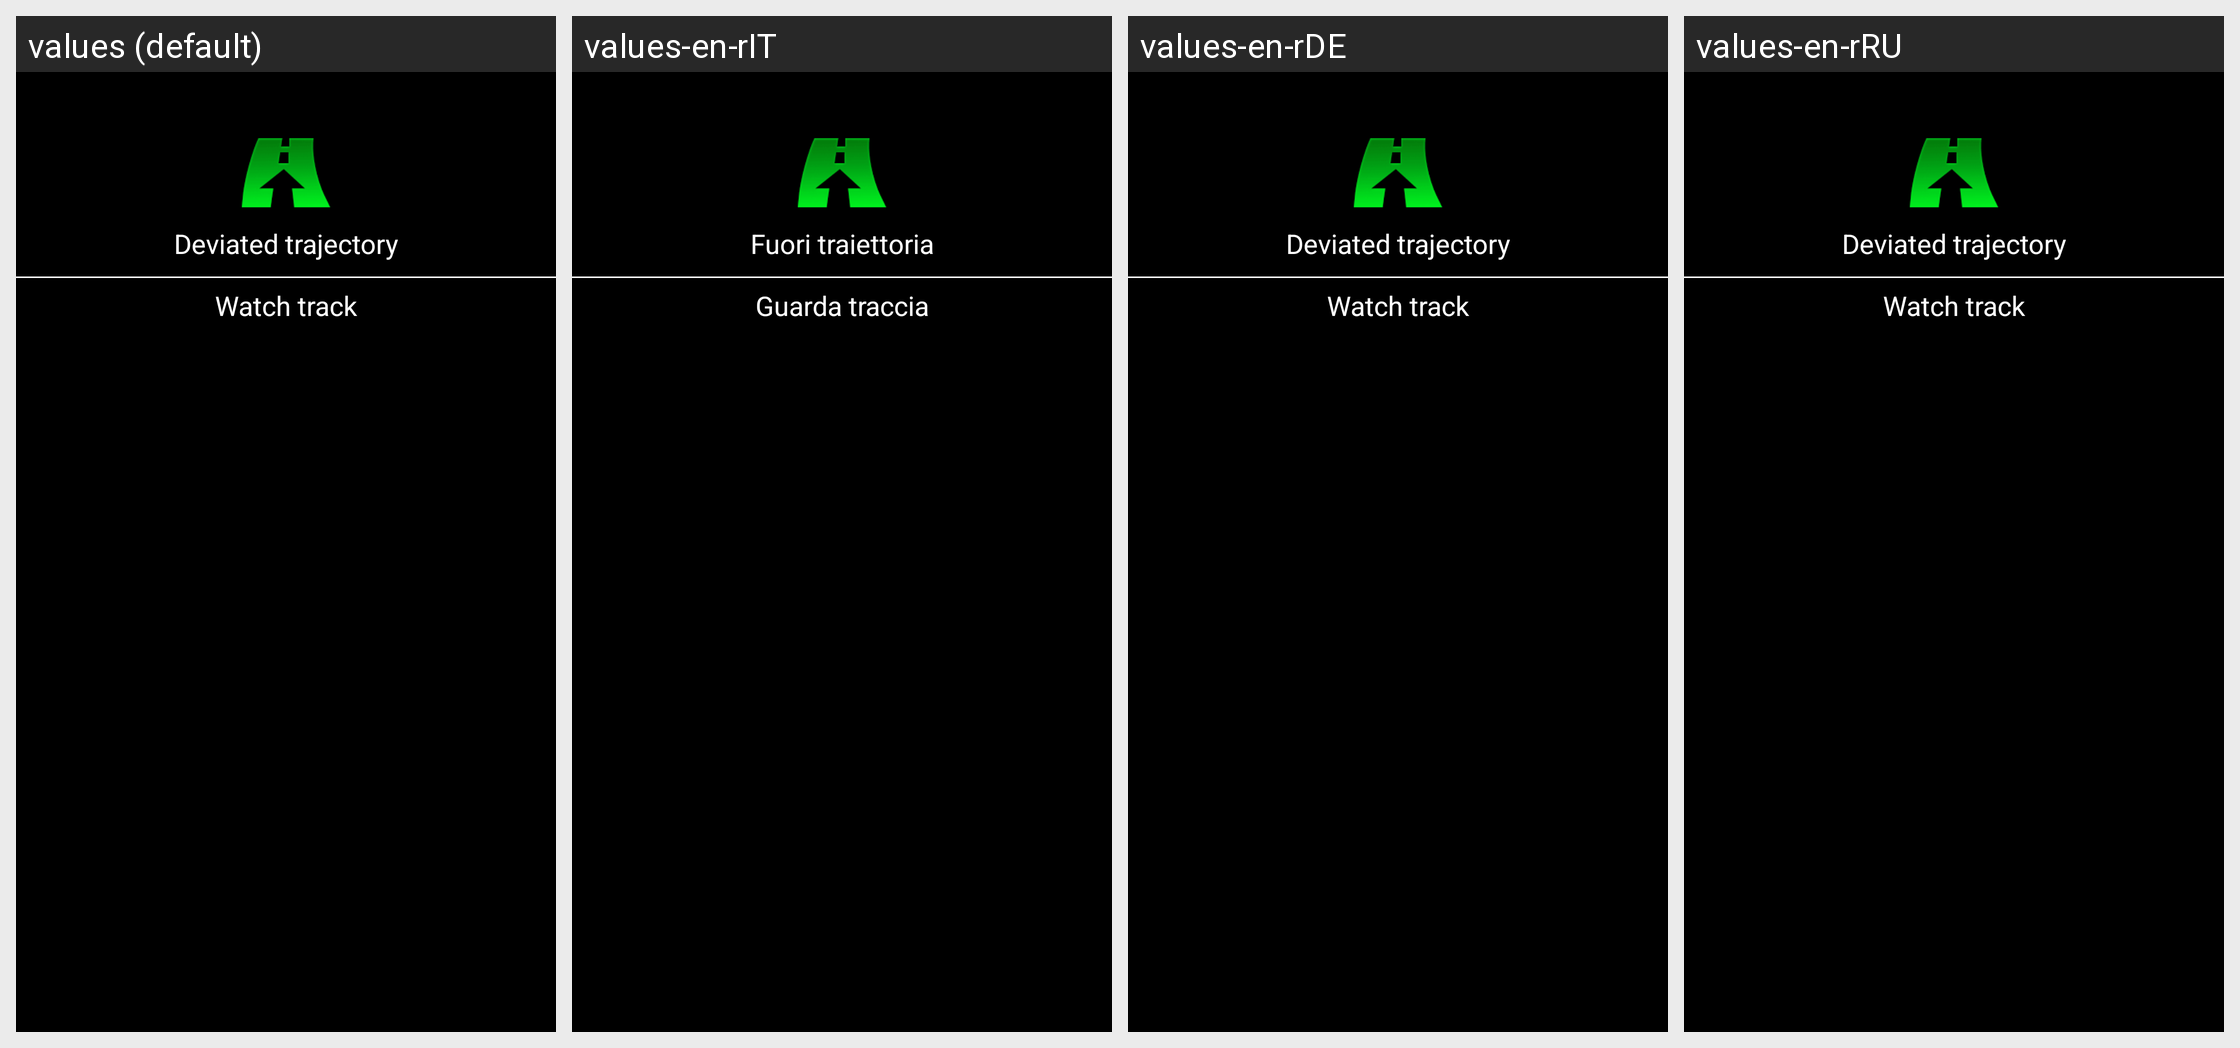

For this localized Android screen grid, give each drawn string resource with its value in every locale shown.
Android screen res/layout/dialog_route_offset_mark.xml rendered under 4 locales, left to right: values (default), values-en-rIT, values-en-rDE, values-en-rRU. Device: Nexus 5 (rendered at 1080×1920; each locale shown at half size, 540×960, under a caption strip naming it); theme android:Theme.Black.NoTitleBar.Fullscreen.
Other locales in the repository, not shown: values-cs, values-en, values-en-rCS, values-en-rES, values-en-rFR, values-en-rPL, values-en-rSK, values-en-rUS, values-it, values-sk, values-zh.
Strings drawn on this screen, with the default value and each locale's value (text and hints the layout hard-codes, and strings that could not be matched under every locale, appear in the picture but are not listed):

gpx_offset_route
  values: Deviated trajectory
  values-en-rIT: Fuori traiettoria
  values-en-rDE: Deviated trajectory  [not translated; the default value is used]
  values-en-rRU: Deviated trajectory  [not translated; the default value is used]

dialog_remind_to_look_route
  values: Watch track
  values-en-rIT: Guarda traccia
  values-en-rDE: Watch track  [not translated; the default value is used]
  values-en-rRU: Watch track  [not translated; the default value is used]
